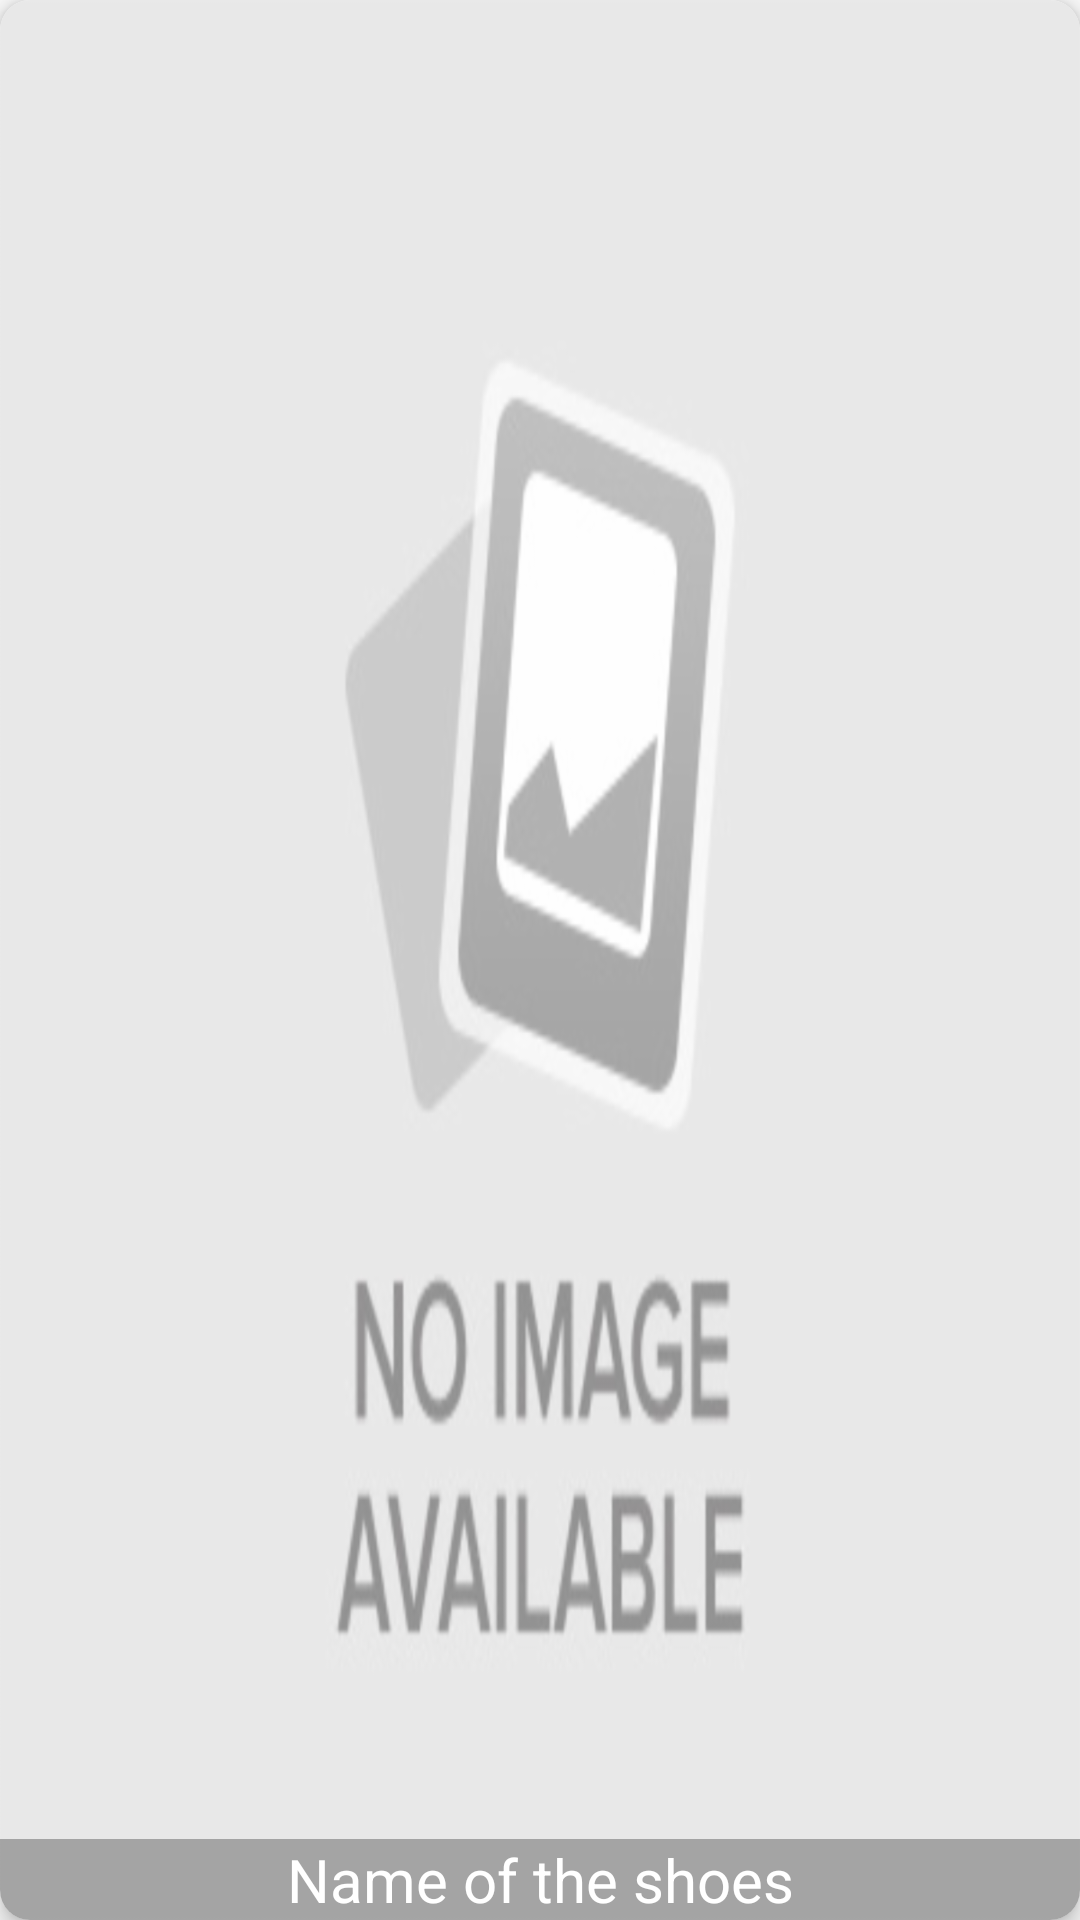

Layout XML and referenced resources for this Android screen:
<!-- AndroidManifest.xml: application theme AppTheme -->
<!-- res/layout/shoe_item.xml -->
<?xml version="1.0" encoding="utf-8"?>
<androidx.cardview.widget.CardView
    xmlns:android="http://schemas.android.com/apk/res/android"
    xmlns:app="http://schemas.android.com/apk/res-auto"
    android:layout_width="match_parent"
    android:layout_height="200dp"
    app:cardElevation="4dp"
    android:id="@+id/parentView"
    app:cardCornerRadius="10dp"
    android:layout_marginLeft="20dp"
    android:layout_marginRight="20dp"
    android:layout_marginTop="10dp"
    android:layout_marginBottom="10dp">

    <RelativeLayout
        android:layout_width="match_parent"
        android:layout_height="match_parent">

        <ImageView
            android:id="@+id/shoe_image"
            android:scaleType="centerCrop"
            android:background="@drawable/no_image"
            android:layout_width="match_parent"
            android:layout_height="match_parent" />

        <TextView
            android:id="@+id/shoe_name"
            android:text="Name of the shoes"
            android:background="#4f0e0d0e"
            android:textColor="@android:color/white"
            android:textSize="20sp"
            android:gravity="center"
            android:layout_alignParentBottom="true"
            android:layout_width="match_parent"
            android:layout_height="wrap_content" />

    </RelativeLayout>

</androidx.cardview.widget.CardView>
<!-- resources referenced by this layout -->
<resources>
  <!-- drawable no_image: png bitmap (drawable-mdpi, 11091 bytes) -->
  <style name="AppTheme" parent="Theme.AppCompat.Light.NoActionBar">
          
          <item name="colorPrimary">@color/colorPrimary</item>
          <item name="colorPrimaryDark">@color/colorPrimaryDark</item>
          <item name="colorAccent">@color/colorAccent</item>
      </style>
  <color name="colorPrimary">#373435</color>
  <color name="colorPrimaryDark">#373435</color>
  <color name="colorAccent">#a7a0a2</color>
</resources>
